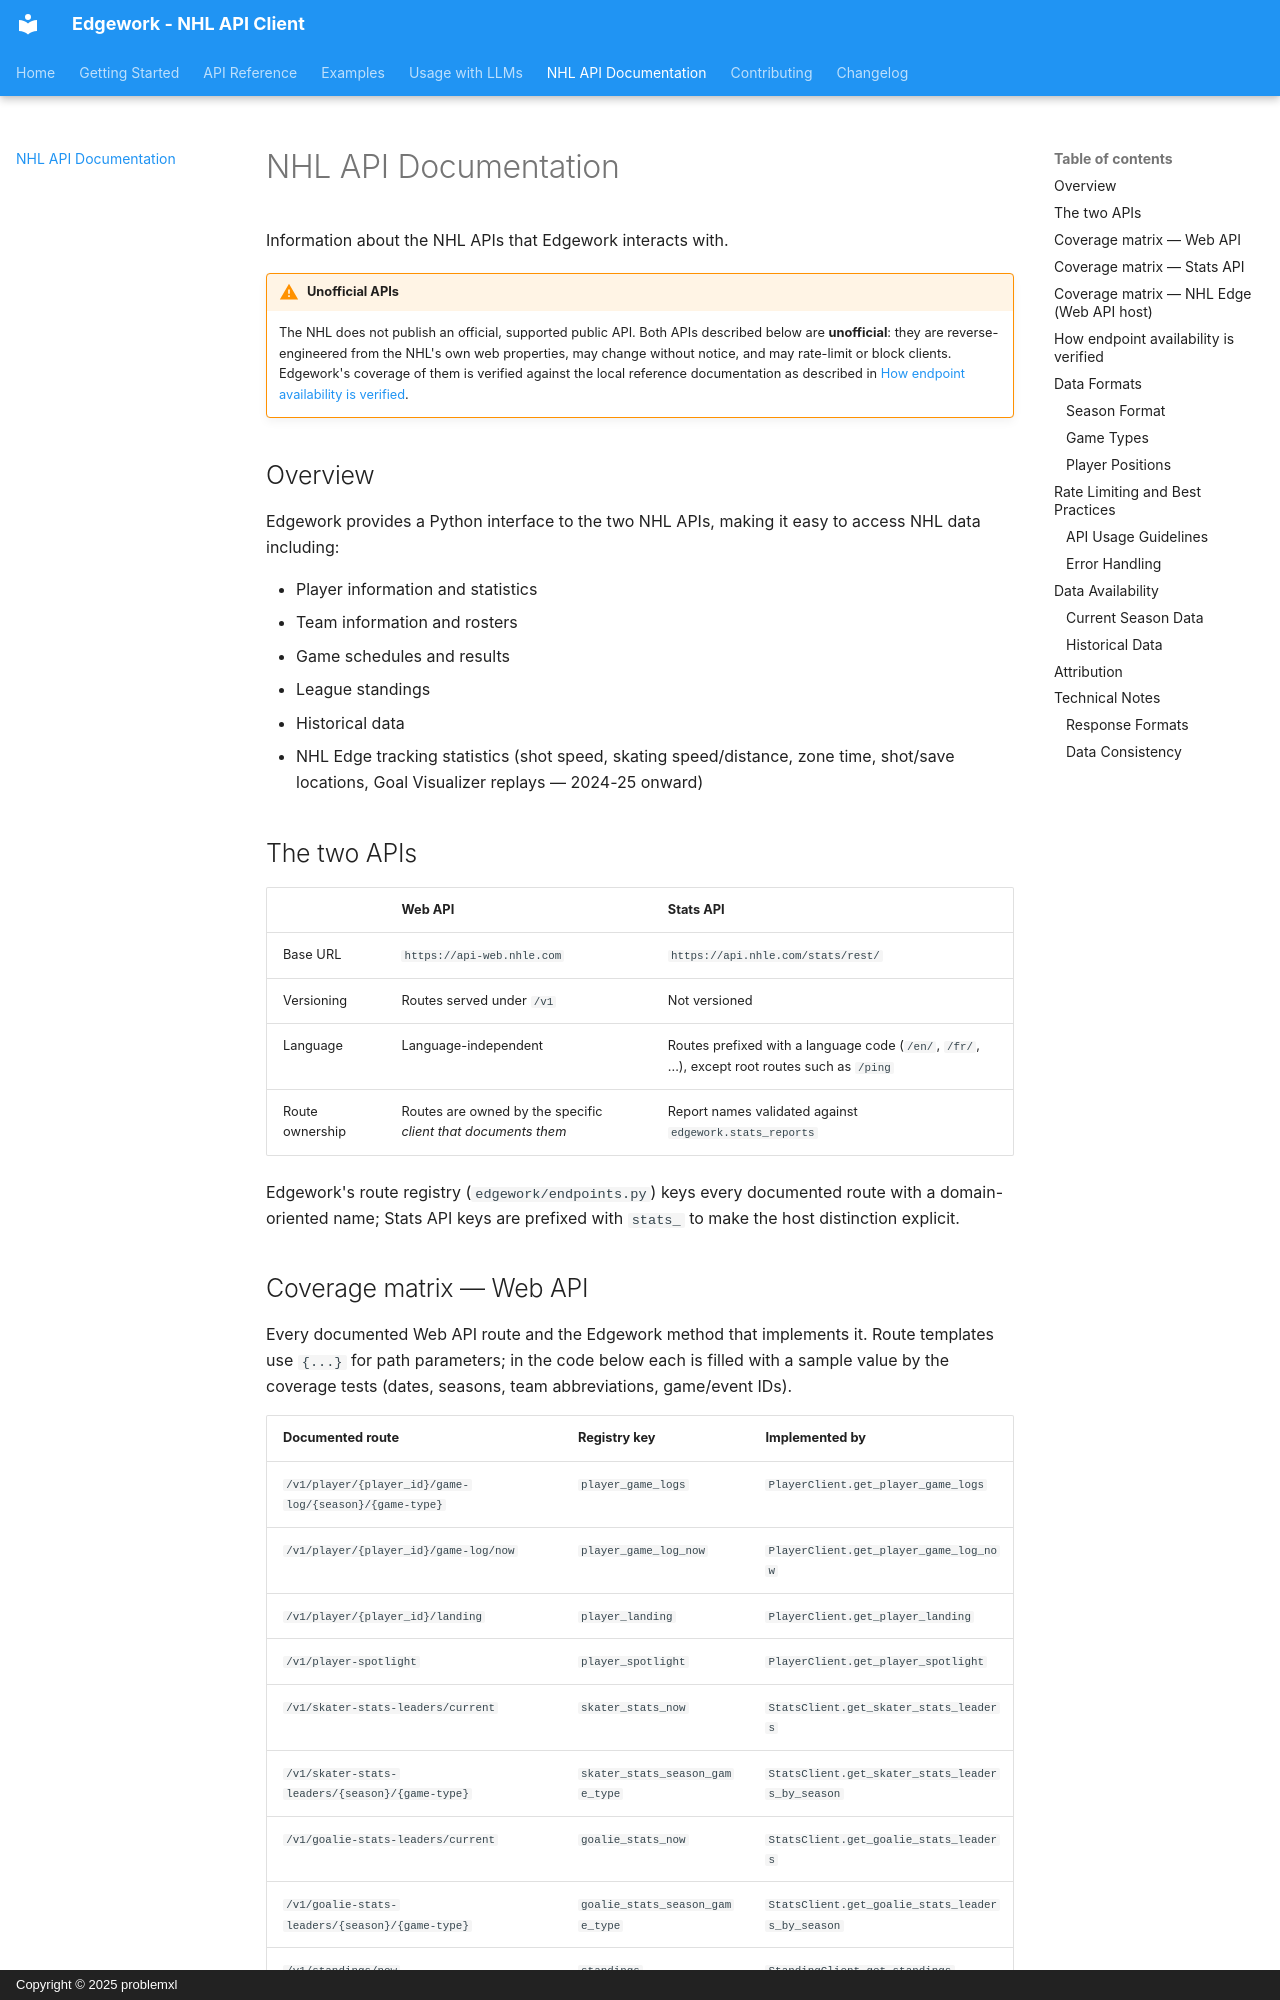

repository: problemxl/edgework · page: api/nhl-apis/index.html · generator: mkdocs · copyright: Copyright © 2025 problemxl

# NHL API Documentation

Information about the NHL APIs that Edgework interacts with.

!!! warning "Unofficial APIs"
    The NHL does not publish an official, supported public API. Both APIs
    described below are **unofficial**: they are reverse-engineered from the
    NHL's own web properties, may change without notice, and may rate-limit
    or block clients. Edgework's coverage of them is verified against the
    local reference documentation as described in
    [How endpoint availability is verified](#how-endpoint-availability-is-verified).

## Overview

Edgework provides a Python interface to the two NHL APIs, making it easy to
access NHL data including:

- Player information and statistics
- Team information and rosters
- Game schedules and results
- League standings
- Historical data
- NHL Edge tracking statistics (shot speed, skating speed/distance, zone
  time, shot/save locations, Goal Visualizer replays — 2024-25 onward)

## The two APIs

| | Web API | Stats API |
|---|---|---|
| Base URL | `https://api-web.nhle.com` | `https://api.nhle.com/stats/rest/` |
| Versioning | Routes served under `/v1` | Not versioned |
| Language | Language-independent | Routes prefixed with a language code (`/en/`, `/fr/`, ...), except root routes such as `/ping` |
| Route ownership | Routes are owned by the specific *client that documents them* | Report names validated against `edgework.stats_reports` |

Edgework's route registry (`edgework/endpoints.py`) keys every documented
route with a domain-oriented name; Stats API keys are prefixed with `stats_`
to make the host distinction explicit.
